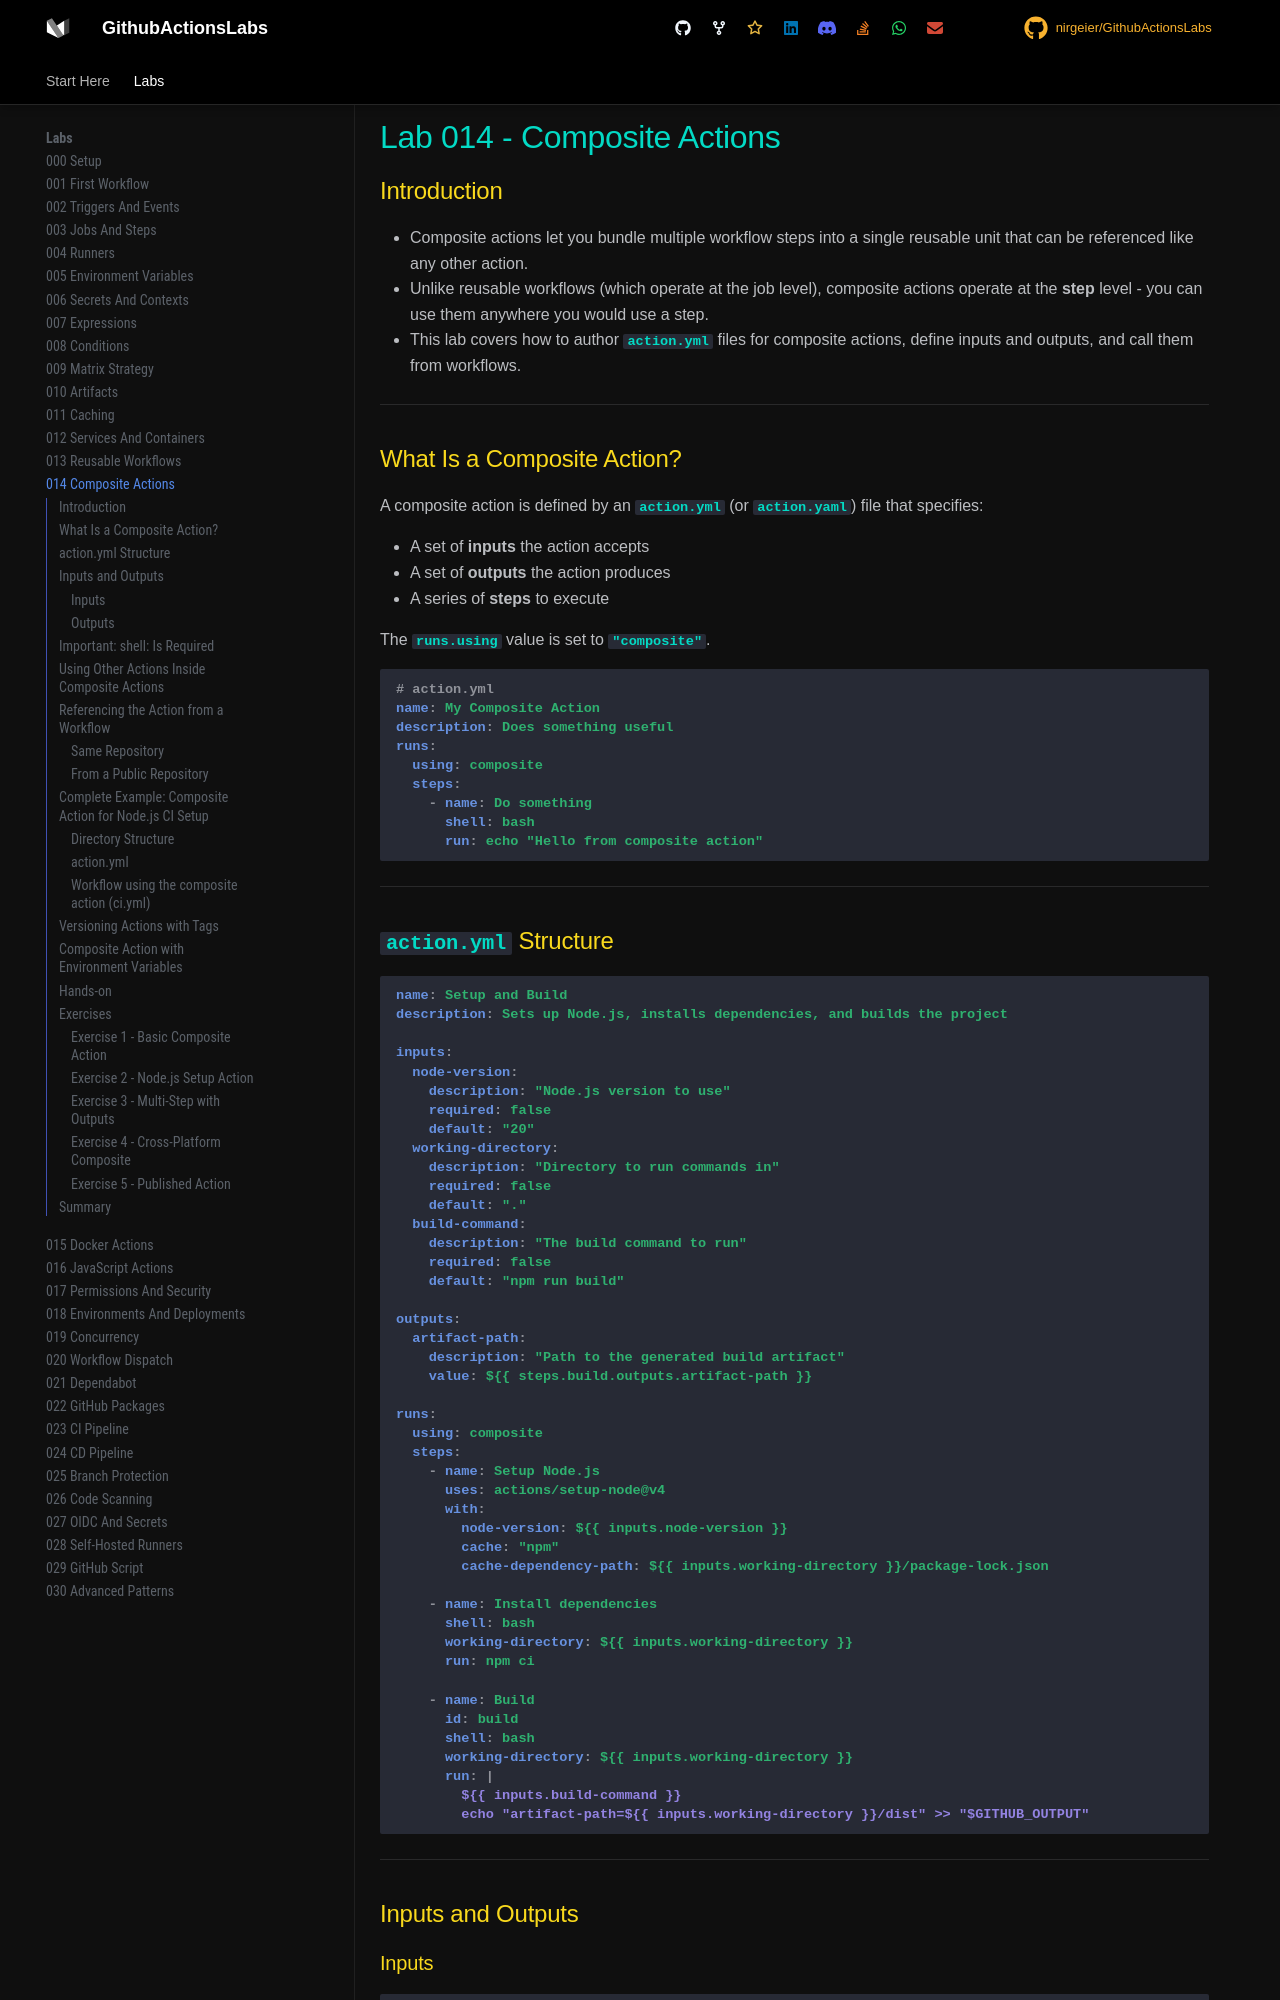

repository: nirgeier/GithubActionsLabs · page: 014-composite-actions/index.html · generator: mkdocs

# Lab 014 - Composite Actions

## Introduction

- Composite actions let you bundle multiple workflow steps into a single reusable unit that can be referenced like any other action.
- Unlike reusable workflows (which operate at the job level), composite actions operate at the **step** level - you can use them anywhere you would use a step.
- This lab covers how to author `action.yml` files for composite actions, define inputs and outputs, and call them from workflows.

---

## What Is a Composite Action?

A composite action is defined by an `action.yml` (or `action.yaml`) file that specifies:

- A set of **inputs** the action accepts
- A set of **outputs** the action produces
- A series of **steps** to execute

The `runs.using` value is set to `"composite"`.

```yaml
# action.yml
name: My Composite Action
description: Does something useful
runs:
  using: composite
  steps:
    - name: Do something
      shell: bash
      run: echo "Hello from composite action"
```

---

## `action.yml` Structure

```yaml
name: Setup and Build
description: Sets up Node.js, installs dependencies, and builds the project

inputs:
  node-version:
    description: "Node.js version to use"
    required: false
    default: "20"
  working-directory:
    description: "Directory to run commands in"
    required: false
    default: "."
  build-command:
    description: "The build command to run"
    required: false
    default: "npm run build"

outputs:
  artifact-path:
    description: "Path to the generated build artifact"
    value: ${{ steps.build.outputs.artifact-path }}

runs:
  using: composite
  steps:
    - name: Setup Node.js
      uses: actions/setup-node@v4
      with:
        node-version: ${{ inputs.node-version }}
        cache: "npm"
        cache-dependency-path: ${{ inputs.working-directory }}/package-lock.json

    - name: Install dependencies
      shell: bash
      working-directory: ${{ inputs.working-directory }}
      run: npm ci

    - name: Build
      id: build
      shell: bash
      working-directory: ${{ inputs.working-directory }}
      run: |
        ${{ inputs.build-command }}
        echo "artifact-path=${{ inputs.working-directory }}/dist" >> "$GITHUB_OUTPUT"
```

---

## Inputs and Outputs
